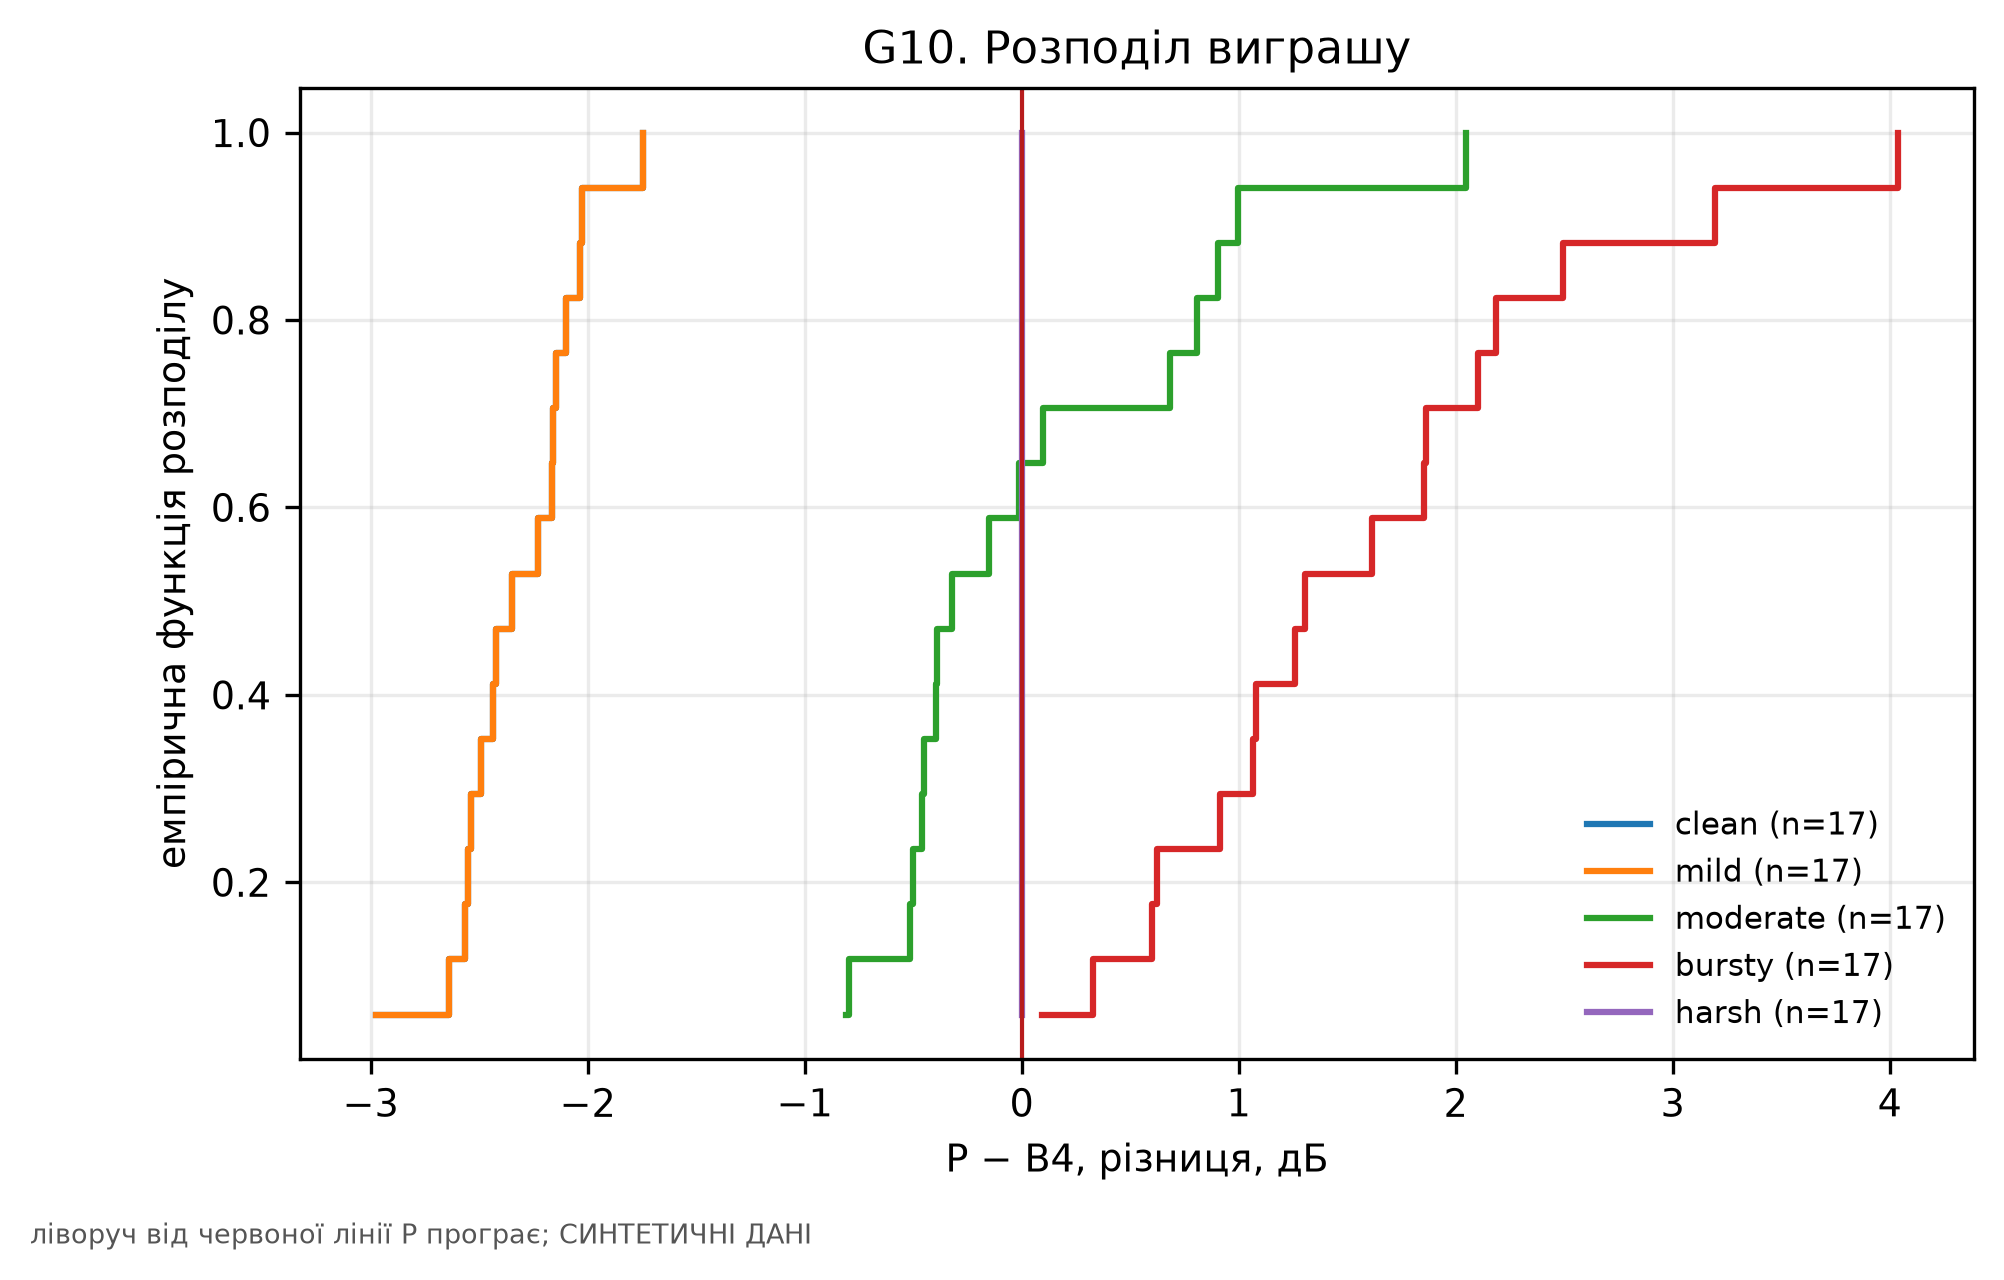

The file beside this chart, header and first rows:
channel, diff_P_minus_B4, scene
clean, -2.975, uav:cal_canopy_mix
clean, -2.637, uav:cal_dune_flat
clean, -2.565, uav:cal_sea_edge
clean, -2.55, uav:cal_water_east
clean, -2.537, uav:dune_fast
clean, -2.49, uav:dune_forest_edge
clean, -2.436, uav:dune_ridge
clean, -2.421, uav:forest_canopy
clean, -2.349, uav:forest_fast
clean, -2.227, uav:sea_open
clean, -2.164, uav:shoreline
clean, -2.158, uav:sky_horizon
clean, -2.145, uav:spit_far
clean, -2.098, uav:val_coast_curve
clean, -2.035, uav:val_sand_texture
clean, -2.026, uav:val_treeline
clean, -1.743, uav:village
mild, -2.975, uav:cal_canopy_mix
mild, -2.637, uav:cal_dune_flat
mild, -2.565, uav:cal_sea_edge
mild, -2.55, uav:cal_water_east
mild, -2.537, uav:dune_fast
mild, -2.49, uav:dune_forest_edge
mild, -2.436, uav:dune_ridge
mild, -2.421, uav:forest_canopy
mild, -2.349, uav:forest_fast
mild, -2.227, uav:sea_open
mild, -2.164, uav:shoreline
mild, -2.158, uav:sky_horizon
mild, -2.145, uav:spit_far
mild, -2.098, uav:val_coast_curve
mild, -2.035, uav:val_sand_texture
mild, -2.026, uav:val_treeline
mild, -1.743, uav:village
moderate, -0.8114, uav:cal_canopy_mix
moderate, -0.7975, uav:cal_dune_flat
moderate, -0.5147, uav:cal_sea_edge
moderate, -0.5004, uav:cal_water_east
moderate, -0.4591, uav:dune_fast
moderate, -0.4503, uav:dune_forest_edge
moderate, -0.3956, uav:dune_ridge
moderate, -0.3888, uav:forest_canopy
moderate, -0.3188, uav:forest_fast
moderate, -0.1518, uav:sea_open
moderate, -0.01387, uav:shoreline
moderate, 0.1002, uav:sky_horizon
moderate, 0.684, uav:spit_far
moderate, 0.8092, uav:val_coast_curve
moderate, 0.9028, uav:val_sand_texture
moderate, 0.996, uav:val_treeline
moderate, 2.047, uav:village
bursty, 0.09194, uav:cal_canopy_mix
bursty, 0.328, uav:cal_dune_flat
bursty, 0.603, uav:cal_sea_edge
bursty, 0.6223, uav:cal_water_east
bursty, 0.9121, uav:dune_fast
bursty, 1.068, uav:dune_forest_edge
bursty, 1.08, uav:dune_ridge
bursty, 1.262, uav:forest_canopy
bursty, 1.307, uav:forest_fast
... 25 more rows
